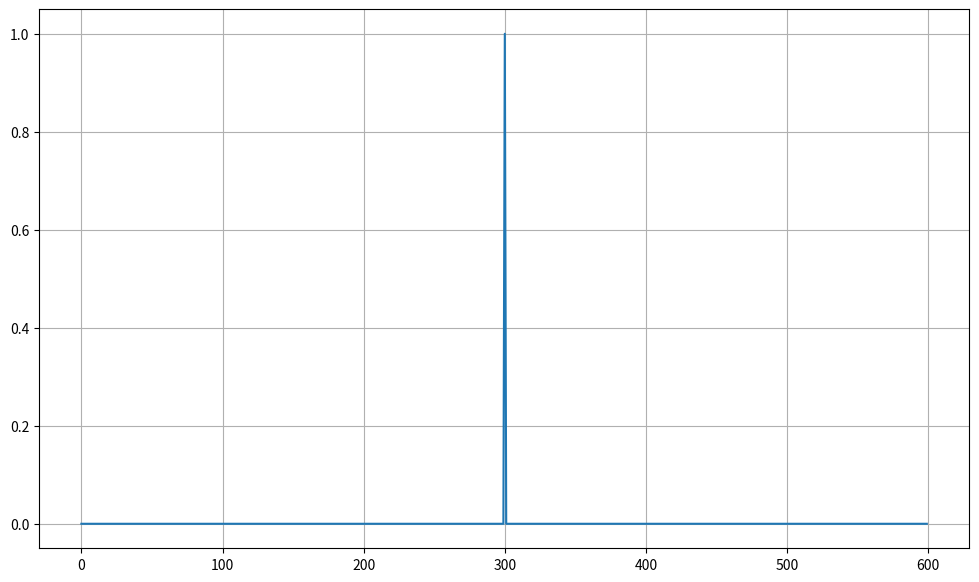
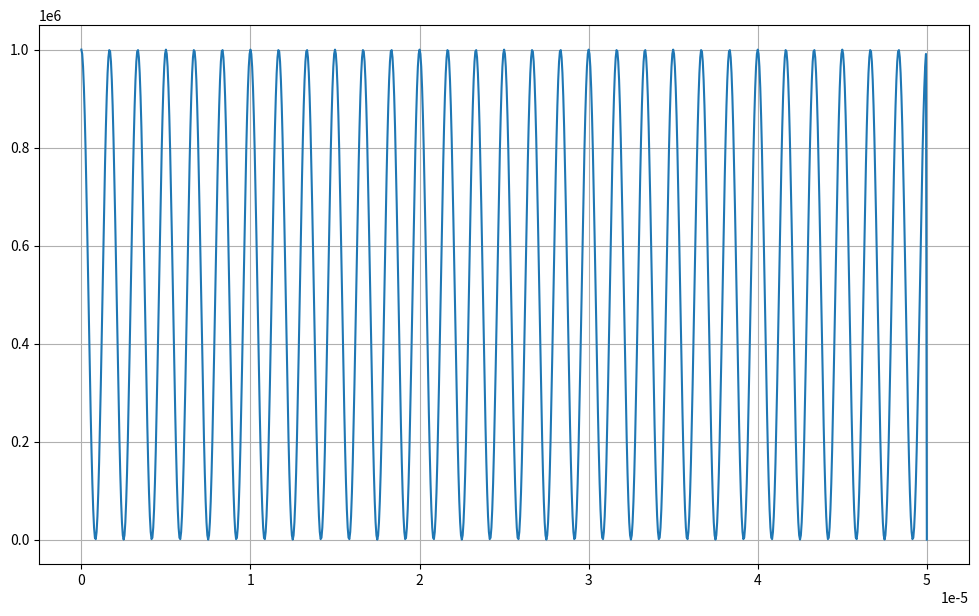

These figures' Python source, in order: (Note: this script raises an exception after producing the figures.)
#MAIO exercise2

import matplotlib.pyplot as plt
import math 
import numpy as np


def Fourier(S, T, F) :

  #[Signal]    #S is the data set
  #[Time]      #T is an array with start time,      finish time,      time intervall
  #[Frequency] #F is an array with start frequency, finish frequency, frequency intervall

  Time = np.arange(T[0], T[1], T[2]) ;
  Freq = np.arange(F[0], F[1], F[2]) ;
  FT = [0]*len(Freq) ;
  for i in range (0, len(FT)-1) : 
     SUM = 0 ; 
     for t in range (0, len(S) -1) :
        SUM = SUM + ( S[t]*math.cos(-2*math.pi*Freq[i]*Time[t])*T[2] ) ;
     FT[i] = SUM ; 
  return FT ; 




Time = np.array([0, 0.6*(10**6) , 10**3     ]) ; 
Freq = np.array([0, 5*(10**(-5)), 5*10**(-8)]) ;


#Creation of the delta Signal
Signal = [0]*int((Time[1]- Time[0])/Time[2]);
Signal[int(len(Signal)/2)] = 1; 
fig = plt.figure(figsize=(12,7))
##plt.plot(Signal,'r+')
plt.plot(Signal)
plt.grid(True)
plt.show()

Frequency = np.arange(Freq[0], Freq[1], Freq[2]) ;  #This helps with the graphs
FT = Fourier(Signal, Time, Freq) ;

fig = plt.figure(figsize=(12,7))
##plt.plot(Frequency, np.power(FT,2) , 'r+')
plt.plot(Frequency, np.power(FT,2) )
plt.grid(True)
plt.show() 


#Creation of the Sinusoidal Signal

Time = np.array([0.0, 10**6 , 10**3]) ;
N = 10.0**3
A = 1.0
f = 10.0
T = 1.0 / N
x = np.linspace(0.0,N*T,N)
Signal = A*np.sin(f * 2.0 * np.pi*x)

fig = plt.figure(figsize=(12,7))
##plt.plot(Signal,'r+')
plt.plot(Signal)
plt.grid(True)
plt.show()

FT = Fourier(Signal, Time, Freq) ;

fig = plt.figure(figsize=(12,7))
##plt.plot(Frequency, np.power(FT,2) , 'r+')
plt.plot(Frequency, np.power(FT,2) )
plt.grid(True)
plt.show() 


#Creation of the Sawtooth Signal

Time = np.array([0.0, 10**6 , 10**3]) ;
N = 10.0**3
A = 1.0
f = 10.0
T = 10**6 / N
x = np.arange(-1.0,1.0,20/(T))
Signal=np.concatenate((x,x,x,x,x,x,x,x,x,x), axis=0, out=None)

fig = plt.figure(figsize=(12,7))
##plt.plot(Signal,'r+')
plt.plot(Signal)
plt.grid(True)
plt.show()
print(len (Signal))
FT = Fourier(Signal, Time, Freq) ;

fig = plt.figure(figsize=(12,7))
##plt.plot(Frequency, np.power(FT,2) , 'r+')
plt.plot(Frequency, np.power(FT,2) )
plt.grid(True)
plt.show() 
